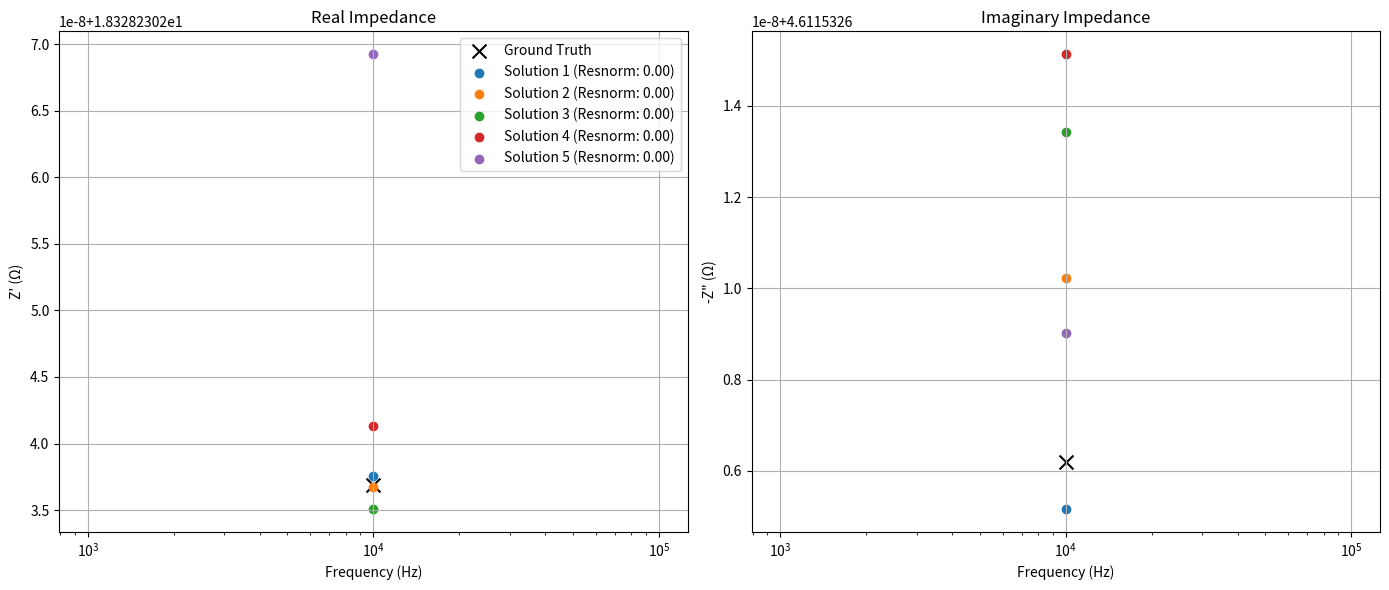
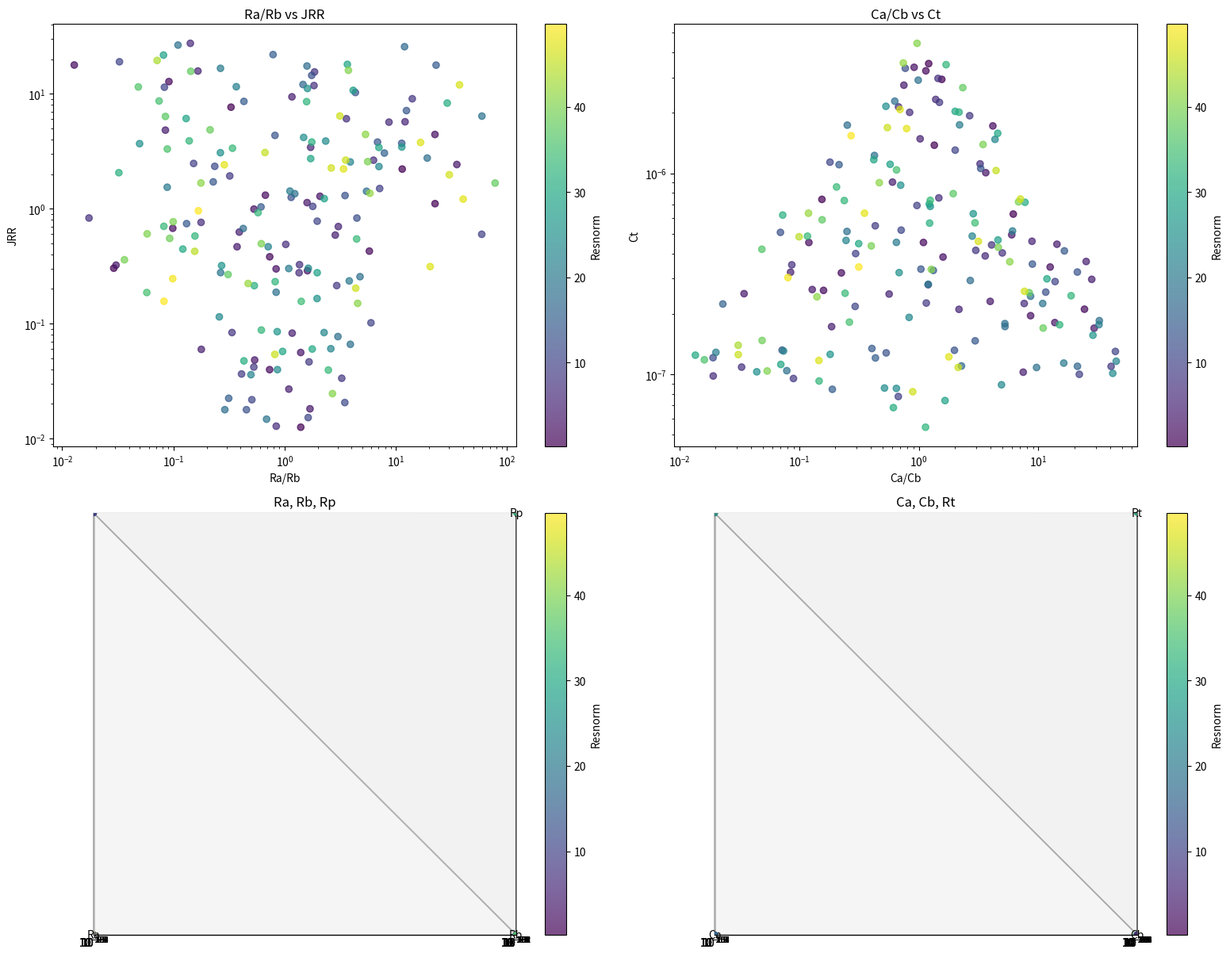

These charts were generated, in order, by the following Python code:
import pandas as pd
import numpy as np
import matplotlib.pyplot as plt
from scipy.optimize import least_squares, differential_evolution
import argparse
from mpl_toolkits.mplot3d import Axes3D
from matplotlib import cm
import itertools
import os
import datetime
import time
from pathlib import Path

# Function to load raw impedance data
def load_impedance_data(file_path):
    """
    Load impedance data from the raw data file.
    The file has multiple sections separated by dates.
    Returns a dictionary with dates as keys and dataframes as values.
    """
    data_dict = {}
    current_date = None
    
    with open(file_path, 'r') as f:
        lines = f.readlines()
    
    temp_data = []
    for line in lines:
        line = line.strip()
        if not line:
            continue
            
        # Check if this line is a date
        if '/' in line and len(line.split('/')) == 3:
            # If we already have data, save it
            if current_date and temp_data:
                df = pd.DataFrame([x.split('\t') for x in temp_data[1:]], columns=temp_data[0].split('\t'))
                # Convert columns to proper types
                for col in df.columns:
                    if col != 'Index':  # Skip the index column
                        df[col] = pd.to_numeric(df[col], errors='ignore')
                data_dict[current_date] = df
                
            # Set new current date and reset temp data
            current_date = line
            temp_data = []
        else:
            temp_data.append(line)
    
    # Process the last section
    if current_date and temp_data:
        df = pd.DataFrame([x.split('\t') for x in temp_data[1:]], columns=temp_data[0].split('\t'))
        # Convert columns to proper types
        for col in df.columns:
            if col != 'Index':  # Skip the index column
                df[col] = pd.to_numeric(df[col], errors='ignore')
        data_dict[current_date] = df
        
    return data_dict

# Default equivalent circuit model for impedance
def default_circuit_model(params, frequencies):
    """
    Calculate the impedance for a given equivalent circuit model.
    
    This model uses a simple Randles circuit with:
    - Rs (series resistance)
    - R1 || C1 (parallel resistance and capacitance)
    - R2 || C2 (second parallel resistance and capacitance)
    
    Args:
        params: List of circuit parameters [Rs, R1, C1, R2, C2]
        frequencies: Array of frequencies to calculate impedance at
        
    Returns:
        real_imag: Array of complex impedance values with real and imaginary parts flattened
    """
    Rs, R1, C1, R2, C2 = params
    
    # Angular frequency
    omega = 2 * np.pi * np.array(frequencies)
    
    # Initialize arrays for real and imaginary parts
    Z_real = np.zeros_like(omega)
    Z_imag = np.zeros_like(omega)
    
    # Calculate impedance components
    for i, w in enumerate(omega):
        # Impedance of first parallel RC circuit
        Z1_real = R1 / (1 + (w * R1 * C1)**2)
        Z1_imag = -w * R1**2 * C1 / (1 + (w * R1 * C1)**2)
        
        # Impedance of second parallel RC circuit
        Z2_real = R2 / (1 + (w * R2 * C2)**2)
        Z2_imag = -w * R2**2 * C2 / (1 + (w * R2 * C2)**2)
        
        # Total impedance (Rs + Z1 + Z2)
        Z_real[i] = Rs + Z1_real + Z2_real
        Z_imag[i] = Z1_imag + Z2_imag
    
    # Return flattened array [Z_real_1, Z_real_2, ..., Z_imag_1, Z_imag_2, ...]
    return np.concatenate((Z_real, Z_imag))

# Define the residual norm function
def resnorm(params, frequencies, Z_real_measured, Z_imag_measured, circuit_model_func=None):
    """
    Calculate the residual norm between measured and calculated impedance values.
    
    Args:
        params: Circuit model parameters
        frequencies: Frequencies at which measurements were taken
        Z_real_measured: Real part of measured impedance
        Z_imag_measured: Imaginary part of measured impedance
        circuit_model_func: Custom circuit model function (optional)
        
    Returns:
        residuals: Array of residuals between measured and calculated values
    """
    # Use default or custom circuit model function
    model_func = circuit_model_func if circuit_model_func else default_circuit_model
    
    # Calculate model impedance
    Z_calc = model_func(params, frequencies)
    
    # Split into real and imaginary parts
    n = len(frequencies)
    Z_real_calc = Z_calc[:n]
    Z_imag_calc = Z_calc[n:]
    
    # Calculate residuals
    residuals_real = Z_real_calc - Z_real_measured
    residuals_imag = Z_imag_calc - Z_imag_measured
    
    # Return combined residuals
    return np.concatenate((residuals_real, residuals_imag))

# Calculate the residual norm value (scalar)
def calculate_resnorm_value(params, frequencies, Z_real_measured, Z_imag_measured, circuit_model_func=None):
    """
    Calculate the scalar residual norm value (sum of squared residuals).
    """
    residuals = resnorm(params, frequencies, Z_real_measured, Z_imag_measured, circuit_model_func)
    return np.sum(residuals**2)

# Function to fit the circuit model to measured data
def fit_circuit_model(frequencies, Z_real_measured, Z_imag_measured, initial_guess=None, circuit_model_func=None):
    """
    Fit the circuit model to the measured impedance data.
    
    Args:
        frequencies: Frequencies at which measurements were taken
        Z_real_measured: Real part of measured impedance
        Z_imag_measured: Imaginary part of measured impedance
        initial_guess: Initial parameter values for the optimization
        circuit_model_func: Custom circuit model function (optional)
        
    Returns:
        params_opt: Optimized circuit parameters
        residual_norm: Norm of the residuals between measured and calculated values
    """
    model_func = circuit_model_func if circuit_model_func else default_circuit_model
    
    if initial_guess is None:
        # Provide reasonable initial guesses based on data
        Rs_guess = np.min(Z_real_measured)
        R1_guess = np.mean(Z_real_measured) - Rs_guess
        R2_guess = R1_guess
        
        # Estimate capacitance from the peak frequency
        max_imag_idx = np.argmax(abs(Z_imag_measured))
        if max_imag_idx > 0 and max_imag_idx < len(frequencies):
            freq_peak = frequencies[max_imag_idx]
            C1_guess = 1 / (2 * np.pi * freq_peak * R1_guess)
            C2_guess = C1_guess / 2
        else:
            C1_guess = 1e-6
            C2_guess = 5e-7
        
        initial_guess = [Rs_guess, R1_guess, C1_guess, R2_guess, C2_guess]
    
    # Set bounds for parameters (all positive)
    bounds_lower = [0] * len(initial_guess)
    bounds_upper = [np.inf] * len(initial_guess)
    
    # Perform optimization
    result = least_squares(
        resnorm, 
        initial_guess, 
        args=(frequencies, Z_real_measured, Z_imag_measured, model_func),
        bounds=(bounds_lower, bounds_upper),
        method='trf',
        verbose=0
    )
    
    # Calculate the final residual norm
    residual_norm = np.sum(result.fun**2)
    
    return result.x, residual_norm

# Plot comparison between measured and calculated impedance
def plot_comparison(frequencies, Z_real_measured, Z_imag_measured, params, date_label, param_names=None, circuit_model_func=None, output_dir=None, save_prefix="impedance_plot"):
    """
    Plot comparison between measured and model data.
    
    Args:
        frequencies: Frequencies at which measurements were taken
        Z_real_measured: Real part of measured impedance
        Z_imag_measured: Imaginary part of measured impedance
        params: Circuit model parameters
        date_label: Label for the date of the measurements
        param_names: List of parameter names (optional)
        circuit_model_func: Custom circuit model function (optional)
        output_dir: Directory to save the plot (optional)
        save_prefix: Prefix for saved file (optional)
    """
    model_func = circuit_model_func if circuit_model_func else default_circuit_model
    
    # Calculate model impedance
    Z_calc = model_func(params, frequencies)
    n = len(frequencies)
    Z_real_calc = Z_calc[:n]
    Z_imag_calc = Z_calc[n:]
    
    # Create a figure with two subplots
    fig, (ax1, ax2) = plt.subplots(1, 2, figsize=(14, 6))
    
    # Plot real part
    ax1.scatter(frequencies, Z_real_measured, label='Measured', color='blue')
    ax1.plot(frequencies, Z_real_calc, label='Model', color='red', linestyle='-')
    ax1.set_xscale('log')
    ax1.set_xlabel('Frequency (Hz)')
    ax1.set_ylabel('Real Impedance Z\' (Ω)')
    ax1.set_title(f'Real Impedance vs Frequency - {date_label}')
    ax1.grid(True, which="both", ls="--")
    ax1.legend()
    
    # Plot imaginary part
    ax2.scatter(frequencies, -Z_imag_measured, label='Measured', color='blue')
    ax2.plot(frequencies, -Z_imag_calc, label='Model', color='red', linestyle='-')
    ax2.set_xscale('log')
    ax2.set_xlabel('Frequency (Hz)')
    ax2.set_ylabel('-Imaginary Impedance -Z\'\' (Ω)')
    ax2.set_title(f'Imaginary Impedance vs Frequency - {date_label}')
    ax2.grid(True, which="both", ls="--")
    ax2.legend()
    
    # Add circuit parameters and residual norm to the plot
    residual_norm = calculate_resnorm_value(params, frequencies, Z_real_measured, Z_imag_measured, model_func)
    
    # Calculate normalized resnorm (per data point)
    n_points = len(frequencies) * 2  # Real and imaginary parts
    normalized_resnorm = residual_norm / n_points
    
    # Default parameter names if not provided
    if param_names is None:
        param_names = [f"Param{i+1}" for i in range(len(params))]
    
    # Create parameter text
    param_text = "Circuit Parameters:\n"
    for name, value in zip(param_names, params):
        if abs(value) < 0.01 or abs(value) > 1000:
            param_text += f"{name} = {value:.3e}\n"
        else:
            param_text += f"{name} = {value:.3f}\n"
    
    param_text += f"Total Resnorm = {residual_norm:.2e}\n"
    param_text += f"Normalized Resnorm = {normalized_resnorm:.2e}"
    
    fig.text(0.02, 0.5, param_text, fontsize=10, bbox=dict(facecolor='white', alpha=0.8))
    
    plt.tight_layout()
    plt.subplots_adjust(left=0.2)
    
    # Save figure if output directory is provided
    if output_dir is not None:
        sanitized_date = date_label.replace('/', '-').replace(' ', '_')
        filename = f"{save_prefix}_{sanitized_date}.png"
        filepath = output_dir / filename
        plt.savefig(filepath, dpi=300, bbox_inches='tight')
        print(f"Saved figure to {filepath}")
    
    return fig, residual_norm, normalized_resnorm

# Plot Nyquist plot comparison
def plot_nyquist_comparison(Z_real_measured, Z_imag_measured, params, frequencies, date_label, param_names=None, circuit_model_func=None):
    """
    Plot Nyquist comparison between measured and model data.
    
    Args:
        Z_real_measured: Real part of measured impedance
        Z_imag_measured: Imaginary part of measured impedance
        params: Circuit model parameters
        frequencies: Frequencies at which measurements were taken
        date_label: Label for the date of the measurements
        param_names: List of parameter names (optional)
        circuit_model_func: Custom circuit model function (optional)
    """
    model_func = circuit_model_func if circuit_model_func else default_circuit_model
    
    # Calculate model impedance
    Z_calc = model_func(params, frequencies)
    n = len(frequencies)
    Z_real_calc = Z_calc[:n]
    Z_imag_calc = Z_calc[n:]
    
    # Create a figure
    plt.figure(figsize=(8, 8))
    
    # Plot Nyquist plot
    plt.scatter(Z_real_measured, -Z_imag_measured, label='Measured', color='blue')
    plt.plot(Z_real_calc, -Z_imag_calc, label='Model', color='red', linestyle='-')
    
    # Add frequency markers
    for i, freq in enumerate(frequencies):
        if i % 3 == 0:  # Add markers for every 3rd frequency to avoid clutter
            plt.annotate(f"{freq} Hz", 
                         (Z_real_measured[i], -Z_imag_measured[i]),
                         textcoords="offset points", 
                         xytext=(2, 2),
                         fontsize=8)
    
    plt.xlabel('Real Impedance Z\' (Ω)')
    plt.ylabel('-Imaginary Impedance -Z\'\' (Ω)')
    plt.title(f'Nyquist Plot - {date_label}')
    plt.grid(True, ls="--")
    plt.legend()
    plt.axis('equal')  # Equal aspect ratio
    
    # Add circuit parameters and residual norm to the plot
    residual_norm = calculate_resnorm_value(params, frequencies, Z_real_measured, Z_imag_measured, model_func)
    
    # Default parameter names if not provided
    if param_names is None:
        param_names = [f"Param{i+1}" for i in range(len(params))]
    
    # Create parameter text
    param_text = "Circuit Parameters:\n"
    for name, value in zip(param_names, params):
        if abs(value) < 0.01 or abs(value) > 1000:
            param_text += f"{name} = {value:.3e}\n"
        else:
            param_text += f"{name} = {value:.3f}\n"
    
    param_text += f"Resnorm = {residual_norm:.2e}"
    
    plt.text(0.02, 0.5, param_text, fontsize=10, transform=plt.gca().transAxes,
             bbox=dict(facecolor='white', alpha=0.8))
    
    plt.tight_layout()
    return plt.gcf()

# Example of a custom circuit model - users can define their own
def custom_circuit_model(params, frequencies):
    """
    Example of a custom circuit model that users can modify or replace.
    This is a different circuit configuration than the default model.
    
    For this example, let's implement a model with:
    - Rs (series resistance)
    - (R1 || C1) -- (R2 || CPE) (two parallel elements in series)
    
    Args:
        params: List of circuit parameters [Rs, R1, C1, R2, Q, alpha]
        frequencies: Array of frequencies to calculate impedance at
        
    Returns:
        real_imag: Array of complex impedance values with real and imaginary parts flattened
    """
    Rs, R1, C1, R2, Q, alpha = params
    
    # Angular frequency
    omega = 2 * np.pi * np.array(frequencies)
    
    # Initialize arrays for real and imaginary parts
    Z_real = np.zeros_like(omega)
    Z_imag = np.zeros_like(omega)
    
    # Calculate impedance components
    for i, w in enumerate(omega):
        # Impedance of first parallel RC circuit
        Z1_real = R1 / (1 + (w * R1 * C1)**2)
        Z1_imag = -w * R1**2 * C1 / (1 + (w * R1 * C1)**2)
        
        # Impedance of constant phase element (CPE)
        Z_cpe_mag = 1 / (Q * w**alpha)
        Z_cpe_phase = -np.pi * alpha / 2
        Z_cpe_real = Z_cpe_mag * np.cos(Z_cpe_phase)
        Z_cpe_imag = Z_cpe_mag * np.sin(Z_cpe_phase)
        
        # Parallel combination of R2 and CPE
        denom = (1/R2 + Z_cpe_real/(Z_cpe_real**2 + Z_cpe_imag**2))**2 + (Z_cpe_imag/(Z_cpe_real**2 + Z_cpe_imag**2))**2
        Z2_real = (1/R2) / denom
        Z2_imag = (-Z_cpe_imag/(Z_cpe_real**2 + Z_cpe_imag**2)) / denom
        
        # Total impedance (Rs + Z1 + Z2)
        Z_real[i] = Rs + Z1_real + Z2_real
        Z_imag[i] = Z1_imag + Z2_imag
    
    # Return flattened array [Z_real_1, Z_real_2, ..., Z_imag_1, Z_imag_2, ...]
    return np.concatenate((Z_real, Z_imag))

def funRCRCpR(p, w):
    """
    Python implementation of funRCRCpR MATLAB function
    
    Args:
        p: array of log10 of circuit parameters [Rsol, Ra, Ca, Rb, Cb, Rp]
        w: angular frequency (2*pi*f)
    
    Returns:
        Complex impedance array
    """
    # Convert parameters back from log scale
    p = 10**(np.array(p))
    
    Rsol = p[0]
    Ra = p[1]
    Ca = p[2]
    Rb = p[3]
    Cb = p[4]
    Rp = p[5]
    
    # R + RCRC | R - circuit equations
    Za = Ra / (1 + 1j * w * Ra * Ca)
    Zb = Rb / (1 + 1j * w * Rb * Cb)
    Zab = Za + Zb
    Zabs = 1 / (1/Zab + 1/Rp)
    Z = Rsol + Zabs
    
    return Z

def funRCRCpR_penalty(p, w, settings=None):
    """
    Python implementation of funRCRCpR_penalty MATLAB function
    
    Args:
        p: array of log10 of circuit parameters [Rsol, Ra, Ca, Rb, Cb, Rp]
        w: angular frequency (2*pi*f)
        settings: dictionary with penalty settings
    
    Returns:
        Array with [real(Z), imag(Z), penalty]
    """
    # Convert parameters back from log scale
    p = 10**(np.array(p))
    
    Rsol = p[0]
    Ra = p[1]
    Ca = p[2]
    Rb = p[3]
    Cb = p[4]
    Rp = p[5]
    
    # Default settings if none provided
    if settings is None:
        settings = {
            'penalty_method': 'none',
            'lambda_penalty': 0.1
        }
    
    # R + RCRC | R - circuit equations
    Za = Ra / (1 + 1j * w * Ra * Ca)
    Zb = Rb / (1 + 1j * w * Rb * Cb)
    Zab = Za + Zb
    Zabs = 1 / (1/Zab + 1/Rp)
    Z = Rsol + Zabs
    
    # Calculate penalty based on method
    penalty_method = settings.get('penalty_method', 'none').lower()
    total_error = 0
    
    if penalty_method == 'zr_imag_hf':
        target_zr_imag_hf = settings.get('target_zr_imag_hf', 0)
        total_error = impedance_ratio_imaginary_hf_penalty(Ca, Cb, target_zr_imag_hf)
    elif penalty_method == 'jrr':
        target_jrr = settings.get('target_jrr', 0)
        use_log10_ratio = settings.get('use_log10_ratio', False)
        total_error = jrr_penalty(Ra, Rb, Rp, target_jrr, use_log10_ratio)
    
    # Calculate final penalty
    lambda_penalty = settings.get('lambda_penalty', 0.1)
    penalty = lambda_penalty * total_error
    penalty_values = np.full(len(w), penalty/len(w))
    
    return np.column_stack([np.real(Z), np.imag(Z), penalty_values])

def impedance_ratio_imaginary_hf_penalty(Ca, Cb, target_zr_imag_hf):
    """Calculate penalty based on high frequency impedance ratio"""
    if Ca == Cb:
        x = Ca
    else:
        x = Ca * Cb / (Ca - Cb)
    dx = x - target_zr_imag_hf
    return dx**2

def jrr_penalty(Ra, Rb, Rp, target_jrr, use_log10_ratio):
    """Calculate penalty based on junction resistance ratio"""
    if use_log10_ratio:
        dx = np.log10((Ra + Rb) / Rp) - np.log10(target_jrr)
    else:
        dx = (Ra + Rb) / Rp - target_jrr
    return dx**2

def create_output_directory():
    """
    Create a timestamped output directory within the analysis_output folder.
    Returns the path to the created directory.
    """
    # Create analysis_output folder if it doesn't exist
    base_output_dir = Path('analysis_output')
    base_output_dir.mkdir(exist_ok=True)
    
    # Create a timestamped subfolder
    timestamp = datetime.datetime.now().strftime('%Y%m%d_%H%M%S')
    output_dir = base_output_dir / timestamp
    output_dir.mkdir(exist_ok=True)
    
    print(f"Created output directory: {output_dir}")
    return output_dir

def calculate_resnorm(p, w, ground_truth_data):
    """
    Calculate residual norm between model and ground truth data
    
    Args:
        p: array of log10 of circuit parameters [Rsol, Ra, Ca, Rb, Cb, Rp]
        w: angular frequency array
        ground_truth_data: array of [Z', -Z''] values
        
    Returns:
        resnorm: sum of squared differences
    """
    # Generate model impedance
    Z_model = funRCRCpR(p, w)
    
    # Extract model values
    model_real = np.real(Z_model)
    model_imag = np.imag(Z_model)
    
    # Extract ground truth values
    z_real_truth = ground_truth_data[:, 0]
    z_imag_truth = ground_truth_data[:, 1]  # This is already -Z''
    
    # Calculate residuals
    residuals_real = model_real - z_real_truth
    residuals_imag = -model_imag - z_imag_truth  # Need negative since ground truth is -Z''
    
    # Calculate squared residuals
    squared_residuals = residuals_real**2 + residuals_imag**2
    resnorm = np.sum(squared_residuals)
    
    return resnorm

def get_derived_params(p):
    """Calculate derived parameters from circuit parameters"""
    # Convert log10 parameters to actual values
    p = 10**(np.array(p))
    Rsol, Ra, Ca, Rb, Cb, Rp = p
    
    # Calculate derived parameters
    Rt = (Ra + Rb) * Rp / (Ra + Rb + Rp)
    JRR = (Ra + Rb) / Rp
    Ct = 1 / (1/Ca + 1/Cb)
    
    return {
        'Rsol': Rsol,
        'Ra': Ra,
        'Ca': Ca,
        'Rb': Rb,
        'Cb': Cb,
        'Rp': Rp,
        'Rt': Rt,
        'JRR': JRR,
        'Ct': Ct,
        'Ra/Rb': Ra/Rb,
        'Ca/Cb': Ca/Cb
    }

def generate_parameter_sets(n_sets=1000, param_ranges=None):
    """Generate n_sets of random parameter sets within specified ranges"""
    if param_ranges is None:
        # Default log10 ranges for [Rsol, Ra, Ca, Rb, Cb, Rp]
        param_ranges = [
            (0.5, 2.0),    # Rsol: 3-100 Ω
            (0.5, 2.5),    # Ra: 3-300 Ω
            (-7.0, -5.0),  # Ca: 0.1-10 μF
            (0.5, 2.5),    # Rb: 3-300 Ω
            (-7.0, -5.0),  # Cb: 0.1-10 μF
            (1.0, 3.0)     # Rp: 10-1000 Ω
        ]
    
    # Generate random parameter sets
    param_sets = []
    for _ in range(n_sets):
        params = [np.random.uniform(low, high) for low, high in param_ranges]
        param_sets.append(params)
    
    return np.array(param_sets)

def generate_grid_parameter_sets(n_points_per_dim=5, param_ranges=None):
    """Generate parameter sets on a grid within specified ranges"""
    if param_ranges is None:
        # Default log10 ranges for [Rsol, Ra, Ca, Rb, Cb, Rp]
        param_ranges = [
            (0.5, 2.0),    # Rsol: 3-100 Ω
            (0.5, 2.5),    # Ra: 3-300 Ω
            (-7.0, -5.0),  # Ca: 0.1-10 μF
            (0.5, 2.5),    # Rb: 3-300 Ω
            (-7.0, -5.0),  # Cb: 0.1-10 μF
            (1.0, 3.0)     # Rp: 10-1000 Ω
        ]
    
    # Create grid points for each parameter
    param_grids = []
    for low, high in param_ranges:
        param_grids.append(np.linspace(low, high, n_points_per_dim))
    
    # Generate all combinations
    param_sets = list(itertools.product(*param_grids))
    
    return np.array(param_sets)

def optimize_parameters(w, ground_truth_data, initial_params, method='TRF'):
    """Optimize parameters to fit the ground truth data"""
    # Define objective function
    def objective(p):
        Z_model = funRCRCpR(p, w)
        
        # Extract model values
        model_real = np.real(Z_model)
        model_imag = np.imag(Z_model)
        
        # Extract ground truth values
        z_real_truth = ground_truth_data[:, 0]
        z_imag_truth = ground_truth_data[:, 1]
        
        # Calculate residuals
        residuals_real = model_real - z_real_truth
        residuals_imag = -model_imag - z_imag_truth
        
        # Return flattened residuals
        return np.concatenate([residuals_real, residuals_imag])
    
    # Parameter bounds (log10 scale)
    bounds = ([0.5, 0.5, -7.0, 0.5, -7.0, 1.0],
              [2.0, 2.5, -5.0, 2.5, -5.0, 3.0])
    
    if method.upper() == 'TRF':
        # Trust Region Reflective algorithm
        result = least_squares(objective, initial_params, method='trf', bounds=bounds)
        p_best = result.x
        resnorm = np.sum(result.fun**2)
    else:
        # Differential Evolution (global optimization)
        result = differential_evolution(
            lambda p: np.sum(objective(p)**2), 
            bounds=list(zip(bounds[0], bounds[1])),
            popsize=20,
            maxiter=1000
        )
        p_best = result.x
        resnorm = result.fun
    
    return p_best, resnorm

def analyze_parameter_space(w, ground_truth_data, n_sets=1000):
    """Analyze parameter space by generating random parameter sets and calculating resnorm"""
    # Generate random parameter sets
    param_sets = generate_parameter_sets(n_sets)
    
    # Calculate resnorm for each parameter set
    results = []
    for i, params in enumerate(param_sets):
        resnorm = calculate_resnorm(params, w, ground_truth_data)
        derived_params = get_derived_params(params)
        results.append({
            'set_id': i,
            'resnorm': resnorm,
            **derived_params
        })
        
        # Print progress
        if (i+1) % 100 == 0:
            print(f"Processed {i+1}/{n_sets} parameter sets")
    
    # Convert to DataFrame for analysis
    results_df = pd.DataFrame(results)
    
    # Sort by resnorm (best fits first)
    results_df = results_df.sort_values('resnorm')
    
    return results_df

def find_multiple_solutions(w, ground_truth_data, n_attempts=20):
    """Find multiple local minima by starting optimization from different initial points"""
    # Generate diverse initial parameter sets
    param_sets = generate_parameter_sets(n_attempts)
    
    # Optimize from each starting point
    solutions = []
    for i, params in enumerate(param_sets):
        p_best, resnorm = optimize_parameters(w, ground_truth_data, params)
        derived_params = get_derived_params(p_best)
        solutions.append({
            'solution_id': i,
            'initial_params': params,
            'optimized_params': p_best,
            'resnorm': resnorm,
            **derived_params
        })
        print(f"Solution {i+1}/{n_attempts}: Resnorm = {resnorm:.6f}")
    
    # Convert to DataFrame
    solutions_df = pd.DataFrame(solutions)
    
    # Sort by resnorm (best fits first)
    solutions_df = solutions_df.sort_values('resnorm')
    
    return solutions_df

def plot_parameter_relationships(results_df, max_resnorm=None):
    """Plot relationships between parameters and resnorm"""
    # Filter results if max_resnorm is specified
    if max_resnorm is not None:
        df = results_df[results_df['resnorm'] <= max_resnorm].copy()
    else:
        df = results_df.copy()
    
    # Create color map based on resnorm
    norm = plt.Normalize(df['resnorm'].min(), df['resnorm'].max())
    
    # Create plots for key parameter relationships
    fig = plt.figure(figsize=(16, 12))
    
    # 1. Ra/Rb vs JRR colored by resnorm
    ax1 = fig.add_subplot(221)
    scatter1 = ax1.scatter(df['Ra/Rb'], df['JRR'], c=df['resnorm'], cmap='viridis', norm=norm, alpha=0.7)
    ax1.set_xlabel('Ra/Rb')
    ax1.set_ylabel('JRR')
    ax1.set_title('Ra/Rb vs JRR')
    ax1.set_xscale('log')
    ax1.set_yscale('log')
    fig.colorbar(scatter1, ax=ax1, label='Resnorm')
    
    # 2. Ca/Cb vs Ct colored by resnorm
    ax2 = fig.add_subplot(222)
    scatter2 = ax2.scatter(df['Ca/Cb'], df['Ct'], c=df['resnorm'], cmap='viridis', norm=norm, alpha=0.7)
    ax2.set_xlabel('Ca/Cb')
    ax2.set_ylabel('Ct')
    ax2.set_title('Ca/Cb vs Ct')
    ax2.set_xscale('log')
    ax2.set_yscale('log')
    fig.colorbar(scatter2, ax=ax2, label='Resnorm')
    
    # 3. 3D plot of Ra, Rb, and Rp
    ax3 = fig.add_subplot(223, projection='3d')
    scatter3 = ax3.scatter(df['Ra'], df['Rb'], df['Rp'], c=df['resnorm'], cmap='viridis', norm=norm, alpha=0.7)
    ax3.set_xlabel('Ra')
    ax3.set_ylabel('Rb')
    ax3.set_zlabel('Rp')
    ax3.set_title('Ra, Rb, Rp')
    ax3.set_xscale('log')
    ax3.set_yscale('log')
    ax3.set_zscale('log')
    fig.colorbar(scatter3, ax=ax3, label='Resnorm')
    
    # 4. 3D plot of Ca, Cb, and Rt
    ax4 = fig.add_subplot(224, projection='3d')
    scatter4 = ax4.scatter(df['Ca'], df['Cb'], df['Rt'], c=df['resnorm'], cmap='viridis', norm=norm, alpha=0.7)
    ax4.set_xlabel('Ca')
    ax4.set_ylabel('Cb')
    ax4.set_zlabel('Rt')
    ax4.set_title('Ca, Cb, Rt')
    ax4.set_xscale('log')
    ax4.set_yscale('log')
    ax4.set_zscale('log')
    fig.colorbar(scatter4, ax=ax4, label='Resnorm')
    
    plt.tight_layout()
    plt.show()

def compare_best_solutions(solutions_df, w, ground_truth_data, n_best=5):
    """Compare and plot the best solutions"""
    # Get n_best solutions
    best_solutions = solutions_df.head(n_best)
    
    # Create figure
    fig, (ax1, ax2) = plt.subplots(1, 2, figsize=(14, 6))
    
    # Plot ground truth data
    frequencies = w / (2 * np.pi)
    ax1.scatter(frequencies, ground_truth_data[:, 0], color='black', s=100, label='Ground Truth', marker='x')
    ax2.scatter(frequencies, ground_truth_data[:, 1], color='black', s=100, label='Ground Truth', marker='x')
    
    # Plot each solution
    colors = plt.cm.tab10.colors
    for i, (_, row) in enumerate(best_solutions.iterrows()):
        # Get parameters
        params = row['optimized_params']
        
        # Generate model output
        Z_model = funRCRCpR(params, w)
        z_real = np.real(Z_model)
        z_imag = -np.imag(Z_model)  # Negative imaginary part for comparison
        
        # Plot real part
        ax1.scatter(frequencies, z_real, color=colors[i % len(colors)], 
                   label=f"Solution {i+1} (Resnorm: {row['resnorm']:.2f})")
        
        # Plot imaginary part
        ax2.scatter(frequencies, z_imag, color=colors[i % len(colors)])
    
    # Set labels and titles
    ax1.set_xlabel('Frequency (Hz)')
    ax1.set_ylabel('Z\' (Ω)')
    ax1.set_title('Real Impedance')
    ax1.set_xscale('log')
    ax1.legend()
    ax1.grid(True)
    
    ax2.set_xlabel('Frequency (Hz)')
    ax2.set_ylabel('-Z\" (Ω)')
    ax2.set_title('Imaginary Impedance')
    ax2.set_xscale('log')
    ax2.grid(True)
    
    plt.tight_layout()
    plt.show()
    
    # Print parameter comparison table
    print("\nParameter Comparison for Best Solutions:")
    comparison_rows = []
    for i, (_, row) in enumerate(best_solutions.iterrows()):
        p_actual = 10**(row['optimized_params'])
        comparison_rows.append({
            'Solution': i+1,
            'Resnorm': row['resnorm'],
            'Rsol': p_actual[0],
            'Ra': p_actual[1],
            'Ca': p_actual[2],
            'Rb': p_actual[3],
            'Cb': p_actual[4],
            'Rp': p_actual[5],
            'Rt': row['Rt'],
            'JRR': row['JRR'],
            'Ct': row['Ct'],
            'Ra/Rb': row['Ra/Rb'],
            'Ca/Cb': row['Ca/Cb']
        })
    
    comparison_df = pd.DataFrame(comparison_rows)
    pd.set_option('display.float_format', '{:.6e}'.format)
    print(comparison_df.to_string(index=False))
    
    return comparison_df

def main():
    """Main function to run the parameter space exploration"""
    # Define ground truth data from the provided sample
    ground_truth = np.array([
        [18.3282302368751, 4.61153260619826]  # Z', -Z''
    ])
    
    # Frequency in Hz
    frequency = 10000
    # Angular frequency
    w = np.array([2 * np.pi * frequency])
    
    print("Starting parameter space exploration...")
    
    # Strategy 1: Random sampling of parameter space
    print("\n=== Strategy 1: Random Sampling of Parameter Space ===")
    random_results = analyze_parameter_space(w, ground_truth, n_sets=1000)
    print("\nTop 5 random parameter sets:")
    print(random_results.head(5).to_string())
    
    # Strategy 2: Find multiple local minima
    print("\n=== Strategy 2: Finding Multiple Local Minima ===")
    solutions = find_multiple_solutions(w, ground_truth, n_attempts=20)
    
    # Compare and plot best solutions
    print("\n=== Best Solutions Comparison ===")
    comparison = compare_best_solutions(solutions, w, ground_truth, n_best=5)
    
    # Plot parameter relationships
    print("\n=== Parameter Relationship Analysis ===")
    plot_parameter_relationships(random_results, max_resnorm=50)
    
    # Calculate key relationships in the best solutions
    print("\nKey Relationships in Best Solutions:")
    for i, (_, row) in enumerate(solutions.head(5).iterrows()):
        print(f"Solution {i+1} (Resnorm: {row['resnorm']:.2f}):")
        print(f"  Ra*Ca / (Rb*Cb) = {row['Ra']*row['Ca']/(row['Rb']*row['Cb']):.6f}")
        print(f"  (Ra+Rb)/Rp = {row['JRR']:.6f}")
        print(f"  Ra/Rb = {row['Ra/Rb']:.6f}")
        print(f"  Ca/Cb = {row['Ca/Cb']:.6f}")
    
    # Additional analysis for parameter ambiguity
    print("\n=== Parameter Ambiguity Analysis ===")
    # Filter for solutions with similar resnorm
    threshold = 1.5 * solutions.iloc[0]['resnorm']
    similar_solutions = solutions[solutions['resnorm'] <= threshold]
    
    # Calculate coefficient of variation for each parameter
    param_names = ['Rsol', 'Ra', 'Ca', 'Rb', 'Cb', 'Rp', 'Rt', 'JRR', 'Ct']
    cv_values = {}
    for param in param_names:
        mean = similar_solutions[param].mean()
        std = similar_solutions[param].std()
        cv = std / mean
        cv_values[param] = cv
    
    # Sort by coefficient of variation
    cv_sorted = sorted(cv_values.items(), key=lambda x: x[1])
    print("Parameter Stability (from most to least stable):")
    for param, cv in cv_sorted:
        print(f"  {param}: CV = {cv:.6f}")

if __name__ == "__main__":
    main() 
